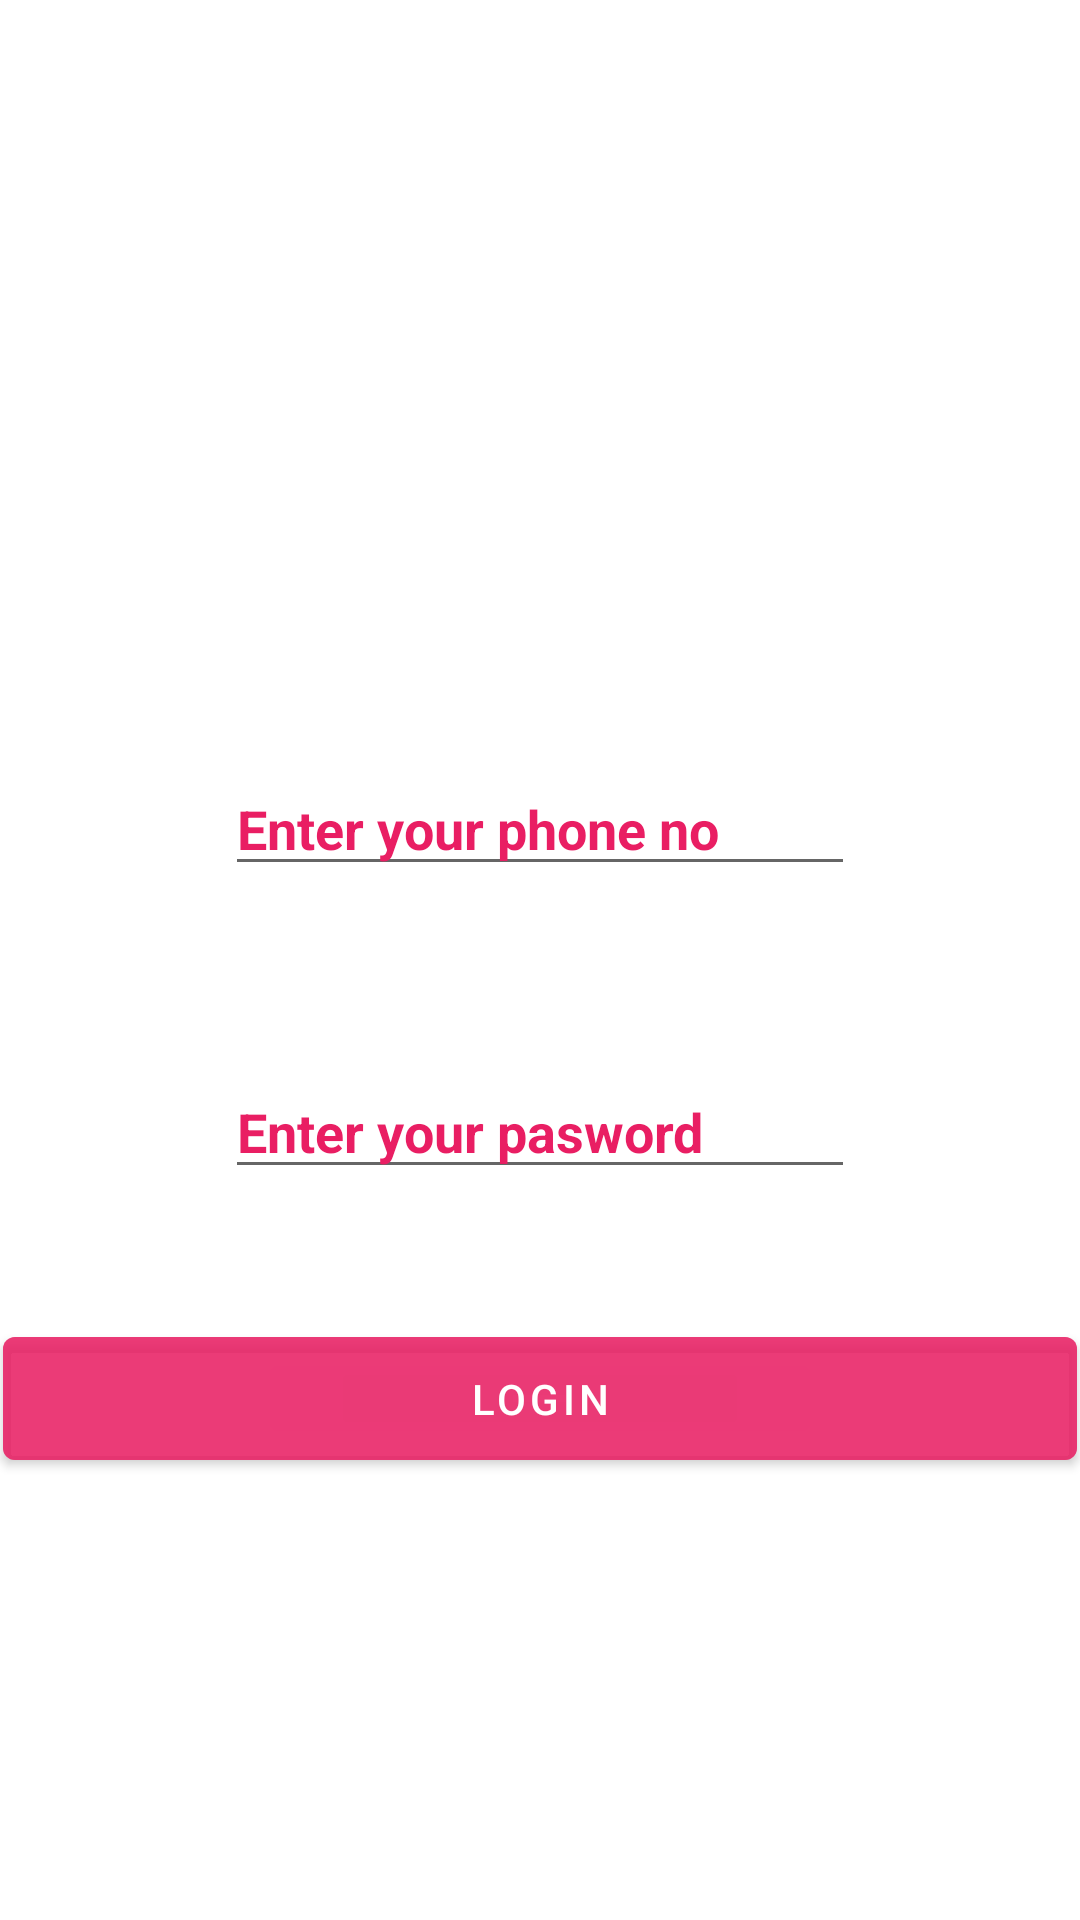

Here is an Android app screen rendered from its layout file. Give the layout XML and the strings, colors and styles it references.
<!-- AndroidManifest.xml: application theme AppTheme -->
<!-- res/layout/activity_login_page.xml -->
<?xml version="1.0" encoding="utf-8"?>
<androidx.constraintlayout.widget.ConstraintLayout xmlns:android="http://schemas.android.com/apk/res/android"
    xmlns:app="http://schemas.android.com/apk/res-auto"
    xmlns:tools="http://schemas.android.com/tools"
    android:layout_width="match_parent"
    android:layout_height="match_parent"
    tools:context=".LoginPage">

    <Button
        android:id="@+id/btnlogin"
        android:layout_width="358dp"
        android:layout_height="53dp"
        android:backgroundTint="#A1E91E63"
        android:text="Login"
        android:textColor="#FFFFFF"
        app:layout_constraintBottom_toBottomOf="parent"
        app:layout_constraintEnd_toEndOf="parent"
        app:layout_constraintHorizontal_bias="0.461"
        app:layout_constraintStart_toStartOf="parent"
        app:layout_constraintTop_toTopOf="parent"
        app:layout_constraintVertical_bias="0.749" />

    <EditText
        android:id="@+id/logphone"
        android:layout_width="wrap_content"
        android:layout_height="wrap_content"
        android:ems="10"
        android:hint="Enter your phone no"
        android:inputType="number"
        android:textColor="#e91e63"
        android:textColorHint="#e91e63"
        android:textStyle="bold"
        app:layout_constraintBottom_toBottomOf="parent"
        app:layout_constraintEnd_toEndOf="parent"
        app:layout_constraintStart_toStartOf="parent"
        app:layout_constraintTop_toTopOf="parent"
        app:layout_constraintVertical_bias="0.424" />

    <EditText
        android:id="@+id/logpass"
        android:layout_width="wrap_content"
        android:layout_height="wrap_content"
        android:ems="10"
        android:hint="Enter your pasword"
        android:inputType="textPassword"
        android:textColor="#e91e63"
        android:textColorHint="#e91e63"
        android:textStyle="bold"
        app:layout_constraintBottom_toBottomOf="parent"
        app:layout_constraintEnd_toEndOf="parent"
        app:layout_constraintStart_toStartOf="parent"
        app:layout_constraintTop_toTopOf="parent"
        app:layout_constraintVertical_bias="0.593" />

    <TextView
        android:id="@+id/tvstatus"
        android:layout_width="wrap_content"
        android:layout_height="wrap_content"
        android:textColor="#e91e63"
        android:textStyle="bold"
        app:layout_constraintBottom_toBottomOf="parent"
        app:layout_constraintEnd_toEndOf="parent"
        app:layout_constraintHorizontal_bias="0.045"
        app:layout_constraintStart_toStartOf="parent"
        app:layout_constraintTop_toTopOf="parent"
        app:layout_constraintVertical_bias="0.842" />

    <ImageView
        android:id="@+id/imageView4"
        android:layout_width="177dp"
        android:layout_height="150dp"
        app:layout_constraintBottom_toBottomOf="parent"
        app:layout_constraintEnd_toEndOf="parent"
        app:layout_constraintStart_toStartOf="parent"
        app:layout_constraintTop_toTopOf="parent"
        app:layout_constraintVertical_bias="0.125"
        app:srcCompat="@drawable/vanier" />

</androidx.constraintlayout.widget.ConstraintLayout>
<!-- resources referenced by this layout -->
<resources>

</resources>
